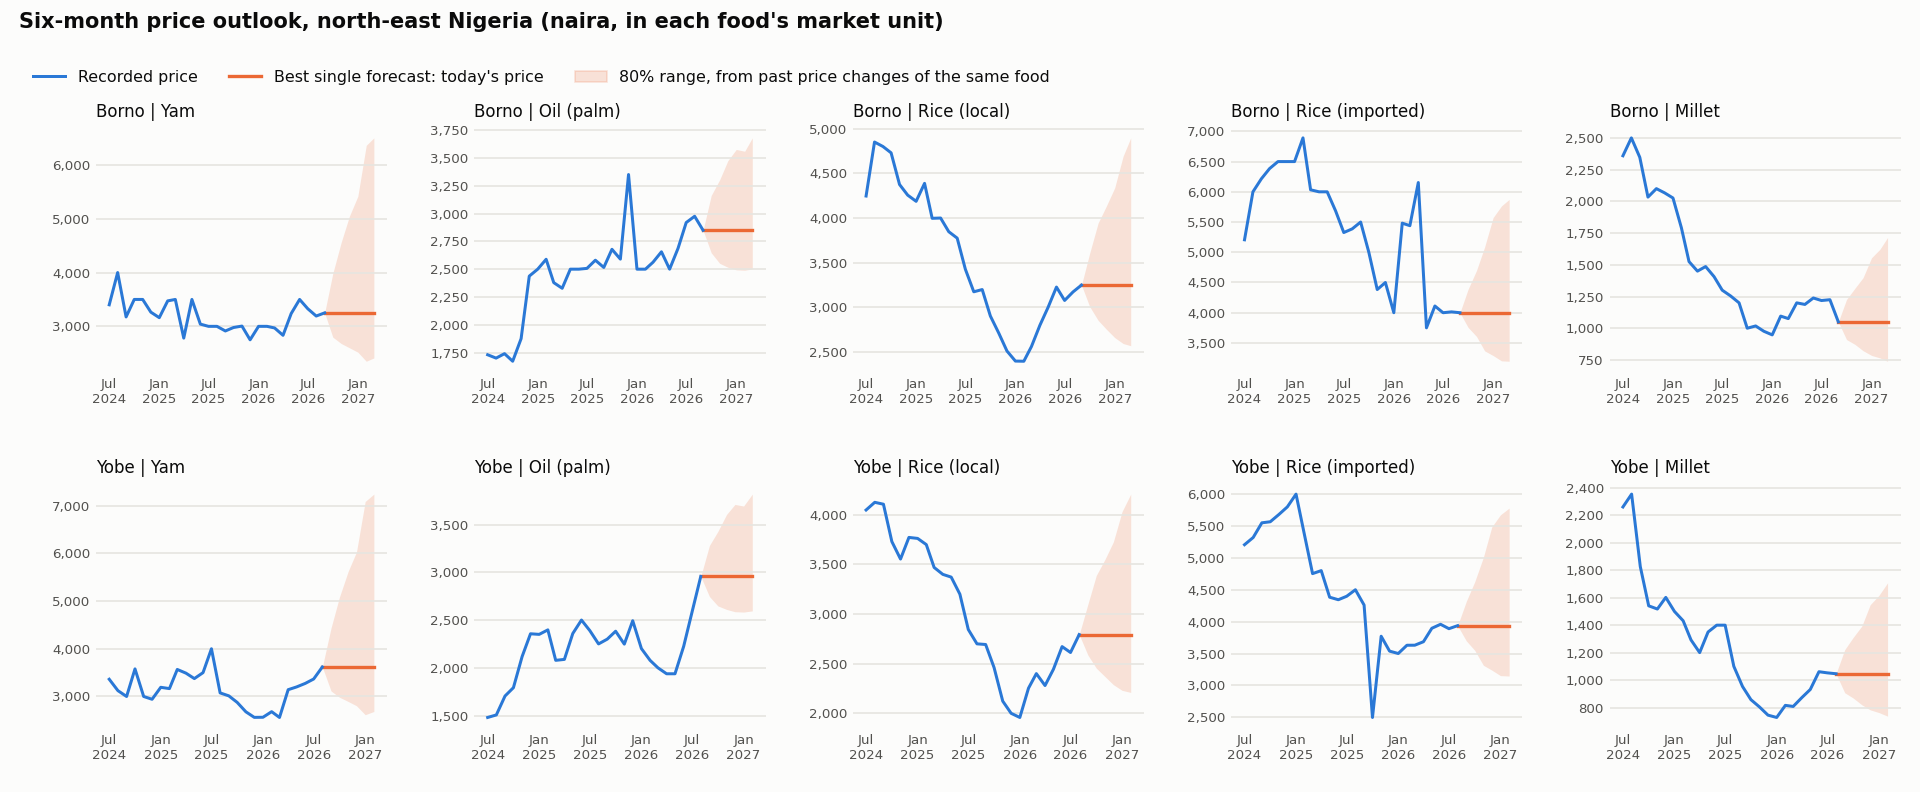

Values plotted in this chart, from the file beside it:
series, from, month, h, forecast, low_80, high_80
Borno | Millet, 2026-09-01, 2026-10-01, 1, 1050, 911, 1226
Borno | Millet, 2026-09-01, 2026-11-01, 2, 1050, 872.7, 1315
Borno | Millet, 2026-09-01, 2026-12-01, 3, 1050, 822.9, 1399
Borno | Millet, 2026-09-01, 2027-01-01, 4, 1050, 785.8, 1555
Borno | Millet, 2026-09-01, 2027-02-01, 5, 1050, 766.1, 1623
Borno | Millet, 2026-09-01, 2027-03-01, 6, 1050, 739.9, 1715
Borno | Oil (palm), 2026-09-01, 2026-10-01, 1, 2850, 2647, 3163
Borno | Oil (palm), 2026-09-01, 2026-11-01, 2, 2850, 2553, 3304
Borno | Oil (palm), 2026-09-01, 2026-12-01, 3, 2850, 2517, 3475
Borno | Oil (palm), 2026-09-01, 2027-01-01, 4, 2850, 2494, 3577
Borno | Oil (palm), 2026-09-01, 2027-02-01, 5, 2850, 2490, 3561
Borno | Oil (palm), 2026-09-01, 2027-03-01, 6, 2850, 2502, 3681
Borno | Rice (imported), 2026-09-01, 2026-10-01, 1, 4000, 3758, 4387
Borno | Rice (imported), 2026-09-01, 2026-11-01, 2, 4000, 3608, 4699
Borno | Rice (imported), 2026-09-01, 2026-12-01, 3, 4000, 3369, 5090
Borno | Rice (imported), 2026-09-01, 2027-01-01, 4, 4000, 3292, 5574
Borno | Rice (imported), 2026-09-01, 2027-02-01, 5, 4000, 3204, 5768
Borno | Rice (imported), 2026-09-01, 2027-03-01, 6, 4000, 3198, 5874
Borno | Rice (local), 2026-09-01, 2026-10-01, 1, 3250, 3010, 3605
Borno | Rice (local), 2026-09-01, 2026-11-01, 2, 3250, 2857, 3943
Borno | Rice (local), 2026-09-01, 2026-12-01, 3, 3250, 2758, 4131
Borno | Rice (local), 2026-09-01, 2027-01-01, 4, 3250, 2663, 4337
Borno | Rice (local), 2026-09-01, 2027-02-01, 5, 3250, 2596, 4691
Borno | Rice (local), 2026-09-01, 2027-03-01, 6, 3250, 2572, 4896
Borno | Yam, 2026-09-01, 2026-10-01, 1, 3250, 2799, 3983
Borno | Yam, 2026-09-01, 2026-11-01, 2, 3250, 2681, 4564
Borno | Yam, 2026-09-01, 2026-12-01, 3, 3250, 2602, 5046
Borno | Yam, 2026-09-01, 2027-01-01, 4, 3250, 2520, 5417
Borno | Yam, 2026-09-01, 2027-02-01, 5, 3250, 2352, 6364
Borno | Yam, 2026-09-01, 2027-03-01, 6, 3250, 2413, 6503
Yobe | Millet, 2026-08-01, 2026-09-01, 1, 1046, 907.6, 1222
Yobe | Millet, 2026-08-01, 2026-10-01, 2, 1046, 869.4, 1310
Yobe | Millet, 2026-08-01, 2026-11-01, 3, 1046, 819.8, 1394
Yobe | Millet, 2026-08-01, 2026-12-01, 4, 1046, 782.9, 1549
Yobe | Millet, 2026-08-01, 2027-01-01, 5, 1046, 763.3, 1617
Yobe | Millet, 2026-08-01, 2027-02-01, 6, 1046, 737.2, 1708
Yobe | Oil (palm), 2026-08-01, 2026-09-01, 1, 2957, 2746, 3281
Yobe | Oil (palm), 2026-08-01, 2026-10-01, 2, 2957, 2648, 3427
Yobe | Oil (palm), 2026-08-01, 2026-11-01, 3, 2957, 2611, 3605
Yobe | Oil (palm), 2026-08-01, 2026-12-01, 4, 2957, 2587, 3711
Yobe | Oil (palm), 2026-08-01, 2027-01-01, 5, 2957, 2584, 3694
Yobe | Oil (palm), 2026-08-01, 2027-02-01, 6, 2957, 2596, 3819
Yobe | Rice (imported), 2026-08-01, 2026-09-01, 1, 3937, 3698, 4318
Yobe | Rice (imported), 2026-08-01, 2026-10-01, 2, 3937, 3551, 4625
Yobe | Rice (imported), 2026-08-01, 2026-11-01, 3, 3937, 3315, 5010
Yobe | Rice (imported), 2026-08-01, 2026-12-01, 4, 3937, 3240, 5485
Yobe | Rice (imported), 2026-08-01, 2027-01-01, 5, 3937, 3153, 5676
Yobe | Rice (imported), 2026-08-01, 2027-02-01, 6, 3937, 3147, 5781
Yobe | Rice (local), 2026-08-01, 2026-09-01, 1, 2793, 2587, 3099
Yobe | Rice (local), 2026-08-01, 2026-10-01, 2, 2793, 2455, 3389
Yobe | Rice (local), 2026-08-01, 2026-11-01, 3, 2793, 2370, 3551
Yobe | Rice (local), 2026-08-01, 2026-12-01, 4, 2793, 2289, 3728
Yobe | Rice (local), 2026-08-01, 2027-01-01, 5, 2793, 2232, 4032
Yobe | Rice (local), 2026-08-01, 2027-02-01, 6, 2793, 2211, 4208
Yobe | Yam, 2026-08-01, 2026-09-01, 1, 3618, 3116, 4434
Yobe | Yam, 2026-08-01, 2026-10-01, 2, 3618, 2984, 5081
Yobe | Yam, 2026-08-01, 2026-11-01, 3, 3618, 2897, 5618
Yobe | Yam, 2026-08-01, 2026-12-01, 4, 3618, 2806, 6031
Yobe | Yam, 2026-08-01, 2027-01-01, 5, 3618, 2618, 7086
Yobe | Yam, 2026-08-01, 2027-02-01, 6, 3618, 2686, 7239
